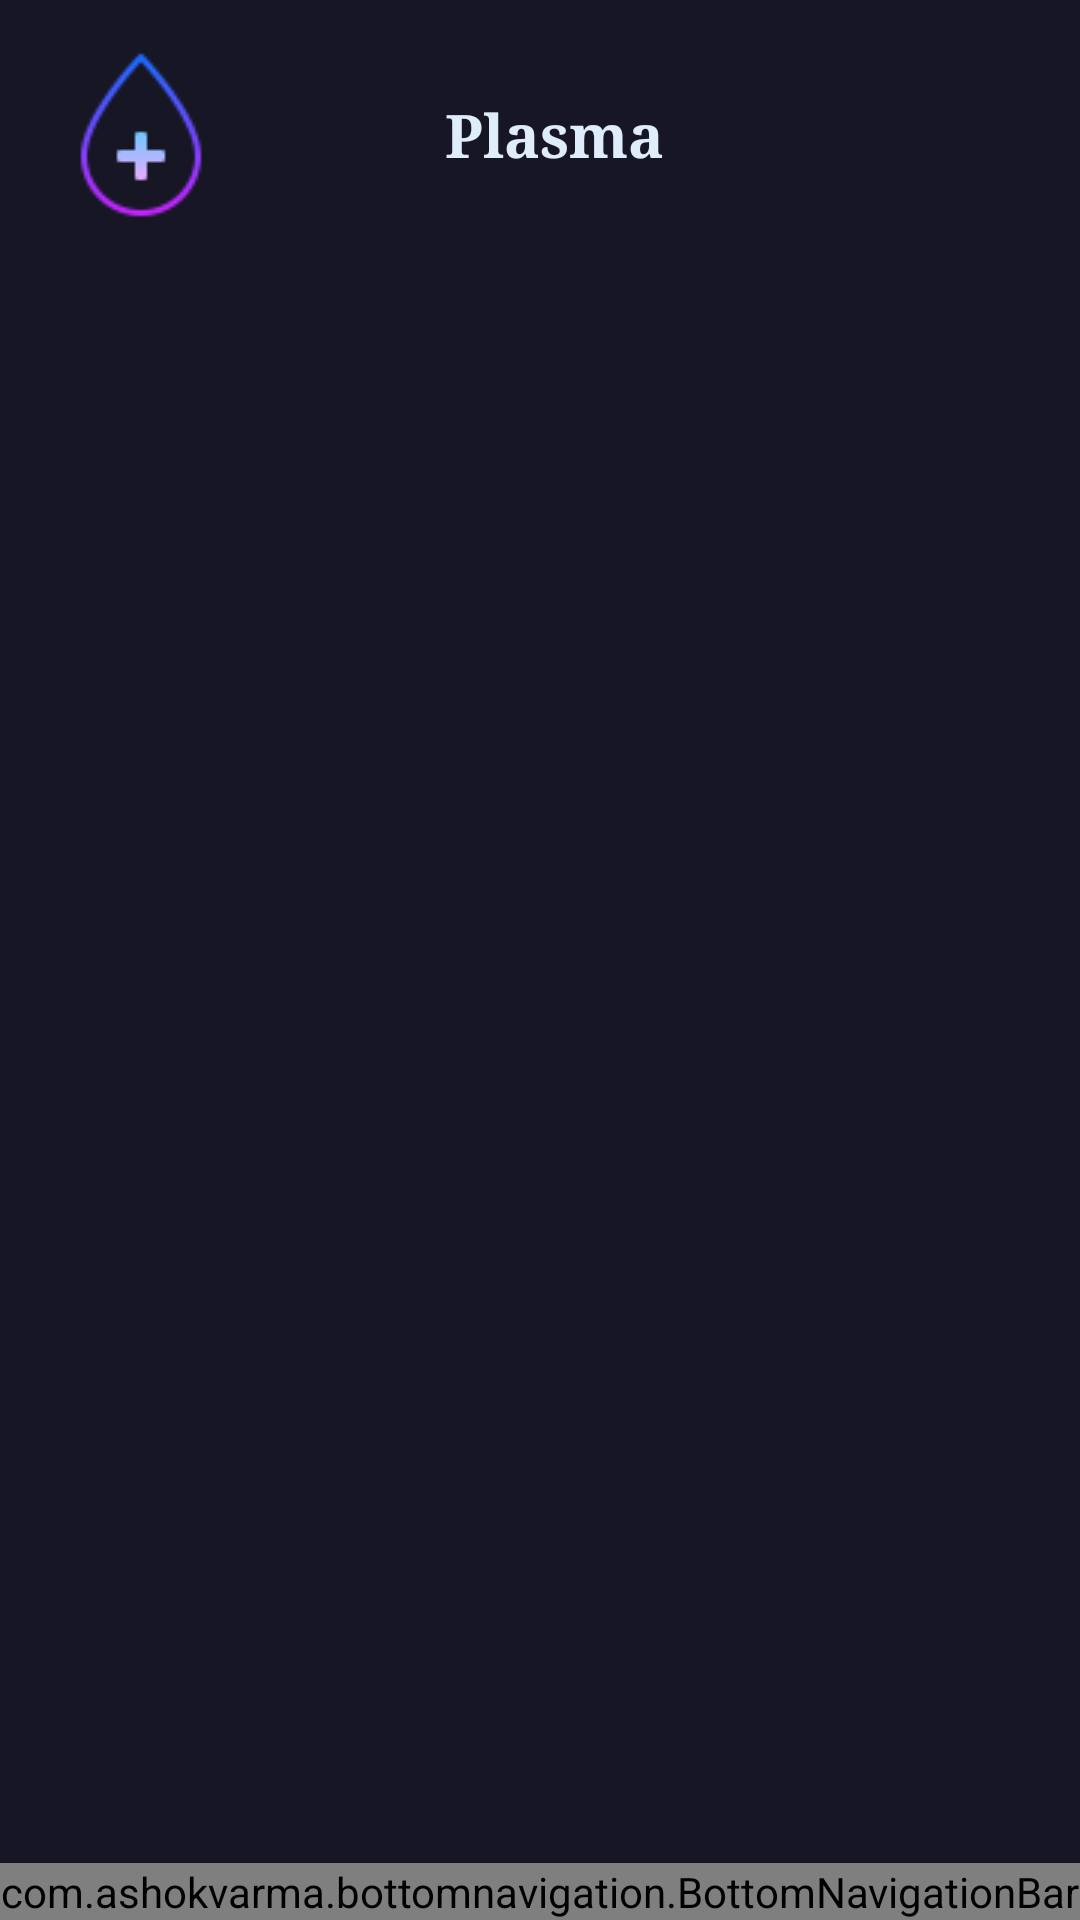

Android layout source for this screen:
<!-- AndroidManifest.xml: application theme Theme.CovidInfoLeads -->
<!-- res/layout/activity_plasma.xml -->
<?xml version="1.0" encoding="utf-8"?>
<androidx.constraintlayout.widget.ConstraintLayout xmlns:android="http://schemas.android.com/apk/res/android"
    xmlns:app="http://schemas.android.com/apk/res-auto"
    xmlns:tools="http://schemas.android.com/tools"
    android:layout_width="match_parent"
    android:layout_height="match_parent"
    android:background="#161625"
    tools:context=".Plasma">




    <FrameLayout
        android:layout_width="match_parent"
        android:layout_height="wrap_content"
        app:layout_constraintEnd_toEndOf="parent"
        app:layout_constraintStart_toEndOf="@+id/plasmarecview"
        app:layout_constraintTop_toTopOf="parent">

        <TextView
            android:layout_width="match_parent"
            android:layout_height="70dp"
            android:layout_marginHorizontal="7dp"
            android:layout_marginTop="5dp"
            android:layout_marginBottom="5dp"
            android:elevation="8dp"
            app:layout_constraintEnd_toEndOf="parent"
            android:textSize="20sp"
            android:textColor="@color/black"
            android:layout_gravity="center|left"
            android:layout_marginLeft="15dp"
            android:textAlignment="center"
            android:gravity="center"
            app:layout_constraintStart_toEndOf="@+id/plasmarecview"
            app:layout_constraintTop_toTopOf="parent"
            tools:ignore="HardcodedText,RtlHardcoded" />
        <FrameLayout
            android:layout_width="match_parent"
            android:layout_height="match_parent"
            android:elevation="20dp">

            <ImageView
                android:layout_width="wrap_content"
                android:layout_height="wrap_content"
                android:src="@drawable/ic_plasma"
                android:elevation="10dp"
                android:layout_gravity="center|left"
                android:layout_marginLeft="15dp"
                tools:ignore="ContentDescription,RtlHardcoded" />

            <TextView
                android:layout_width="wrap_content"
                android:layout_height="70dp"
                android:layout_gravity="center"
                android:layout_marginTop="10dp"
                android:layout_marginBottom="10dp"
                android:elevation="8dp"
                android:gravity="center_vertical"
                android:fontFamily="serif"
                android:textStyle="bold"
                android:paddingLeft="10dp"
                android:text="Plasma"
                android:textAlignment="textStart"
                android:textColor="#DFEDFA"
                android:textSize="20sp"
                app:layout_constraintEnd_toEndOf="parent"
                app:layout_constraintStart_toEndOf="@+id/plasmarecview"
                app:layout_constraintTop_toTopOf="parent"
                tools:ignore="HardcodedText,RtlCompat,RtlHardcoded,RtlSymmetry" />

        </FrameLayout>

    </FrameLayout>

    <com.ashokvarma.bottomnavigation.BottomNavigationBar
        android:id="@+id/bottom_navigation_barplasma"
        android:layout_width="match_parent"
        android:layout_height="wrap_content"
        android:layout_gravity="bottom"
        android:background="@color/design_default_color_primary"
        android:elevation="10dp"
        app:layout_constraintBottom_toBottomOf="parent"
        app:layout_constraintEnd_toEndOf="parent"
        app:layout_constraintStart_toStartOf="parent" />

    <androidx.recyclerview.widget.RecyclerView
        android:id="@+id/plasmarecview"
        android:layout_width="match_parent"
        android:layout_height="match_parent"
        android:layout_marginStart="1dp"
        android:layout_marginTop="85dp"
        android:layout_marginEnd="1dp"
        android:layout_marginBottom="60dp"
        app:layout_constraintBottom_toBottomOf="parent"
        app:layout_constraintEnd_toEndOf="parent"
        app:layout_constraintStart_toStartOf="parent"
        app:layout_constraintTop_toTopOf="parent" />
</androidx.constraintlayout.widget.ConstraintLayout>
<!-- resources referenced by this layout -->
<resources>
  <color name="black">#FF000000</color>
  <!-- drawable ic_plasma: png bitmap (drawable, 2044 bytes) -->
  <style name="Theme.CovidInfoLeads" parent="Theme.MaterialComponents.DayNight.NoActionBar">
          
          <item name="colorPrimary">@color/purple_500</item>
          <item name="colorPrimaryVariant">@color/purple_700</item>
          <item name="colorOnPrimary">@color/white</item>
          
          <item name="colorSecondary">@color/teal_200</item>
          <item name="colorSecondaryVariant">@color/teal_700</item>
          <item name="colorOnSecondary">@color/black</item>
          
  
          <item name="android:statusBarColor" tools:targetApi="l">#222251</item>
          
      </style>
  <color name="purple_500">#FF6200EE</color>
  <color name="purple_700">#FF3700B3</color>
  <color name="white">#FFFFFFFF</color>
  <color name="teal_200">#FF03DAC5</color>
  <color name="teal_700">#FF018786</color>
</resources>
